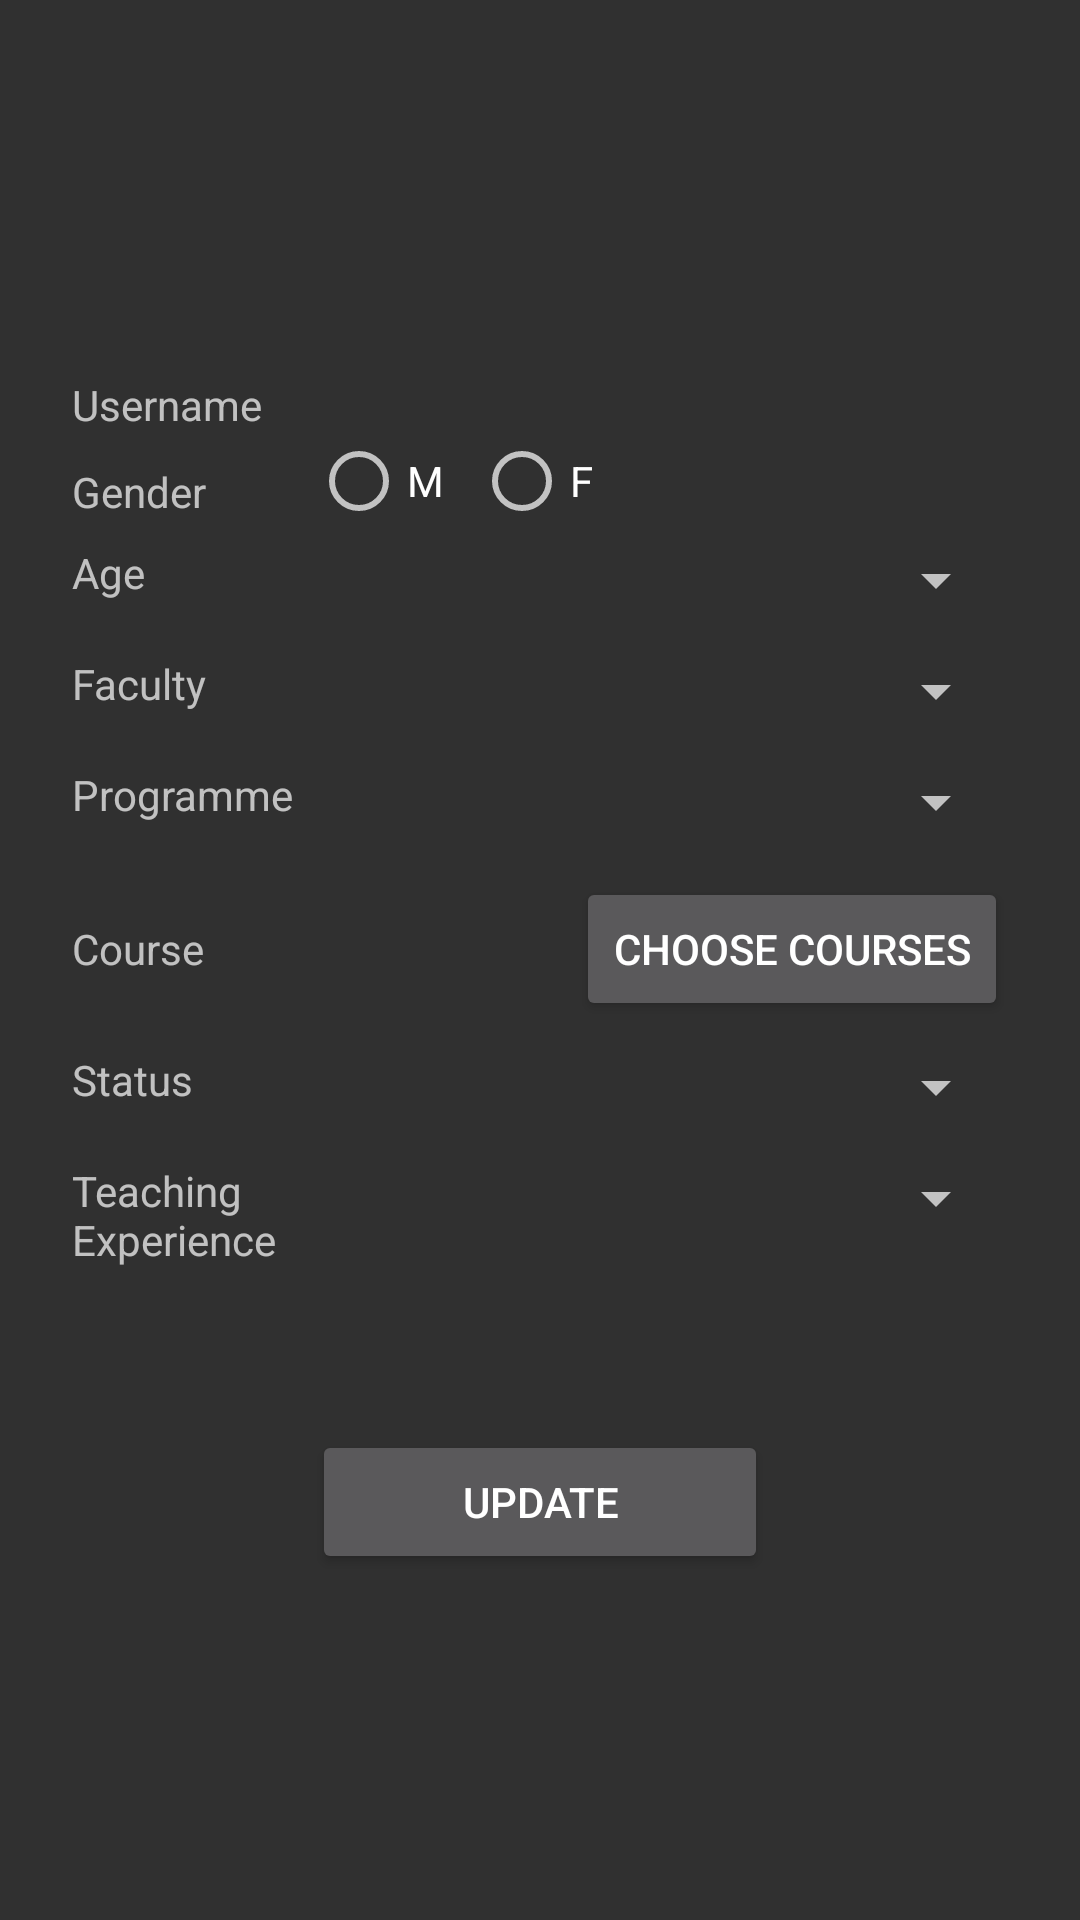

The Android layout XML behind this screen, and the referenced resources:
<!-- AndroidManifest.xml: application theme Theme.AppCompat -->
<!-- res/layout/activity_edit_registration.xml -->
<?xml version="1.0" encoding="utf-8"?>
<RelativeLayout
xmlns:android="http://schemas.android.com/apk/res/android"
xmlns:tools="http://schemas.android.com/tools"
android:id="@+id/activity_register_form"
android:layout_width="fill_parent"
android:layout_height="fill_parent"
android:fitsSystemWindows="true"
tools:context="com.example.android.teacher.UserAccount.EditRegistrationActivity">


<LinearLayout
    android:orientation="vertical"
    android:layout_width="match_parent"
    android:layout_height="wrap_content"
    android:paddingTop="34dp"
    android:paddingLeft="24dp"
    android:paddingRight="24dp"
    android:layout_centerVertical="true">



    <LinearLayout
        android:layout_width="match_parent"
        android:layout_height="wrap_content"
        android:orientation="horizontal">

        <TextView
            android:layout_width="0dp"
            android:layout_height="wrap_content"
            android:layout_weight="1"
            android:text="@string/username_label"/>

        <TextView
            android:id="@+id/username_value"
            android:layout_width="0dp"
            android:layout_weight="2"
            android:layout_height="wrap_content" />


    </LinearLayout>


    <LinearLayout
        android:layout_width="match_parent"
        android:layout_height="wrap_content"
        android:orientation="horizontal">

        <TextView
            android:layout_width="0dp"
            android:layout_height="wrap_content"
            android:layout_marginBottom="8dp"
            android:paddingRight="35dp"
            android:paddingTop="10dp"
            android:layout_weight="1"
            android:text="@string/gender_label"/>

        <RadioGroup
            android:id="@+id/genderRadioButtons"
            android:layout_width="match_parent"
            android:layout_height="wrap_content"
            android:orientation="horizontal"
            android:layout_weight="3">
            <RadioButton
                android:id="@+id/radio_male"
                android:layout_width="wrap_content"
                android:layout_height="wrap_content"
                android:paddingRight="10dp"
                android:text="@string/male" />
            <RadioButton
                android:id="@+id/radio_female"
                android:layout_width="wrap_content"
                android:layout_height="wrap_content"
                android:text="@string/female" />
        </RadioGroup>


    </LinearLayout>

    <LinearLayout
        android:layout_width="match_parent"
        android:layout_height="match_parent"
        android:orientation="horizontal"
        android:paddingBottom="10dp">

        <TextView
            android:layout_width="0dp"
            android:layout_height="wrap_content"
            android:layout_marginBottom="8dp"
            android:layout_weight="1"
            android:text="@string/age_label"/>

        <Spinner
            android:id="@+id/age_range"
            android:layout_width="0dp"
            android:layout_height="wrap_content"
            android:layout_weight="3"/>

    </LinearLayout>


    <LinearLayout
        android:layout_width="match_parent"
        android:layout_height="match_parent"
        android:orientation="horizontal"
        android:paddingBottom="10dp">

        <TextView
            android:layout_width="0dp"
            android:layout_height="wrap_content"
            android:layout_marginBottom="8dp"
            android:layout_weight="1"
            android:text="@string/faculty_label"/>

        <Spinner
            android:id="@+id/faculty_title"
            android:layout_width="0dp"
            android:layout_height="wrap_content"
            android:layout_weight="3"/>

    </LinearLayout>

    <LinearLayout
        android:layout_width="match_parent"
        android:layout_height="match_parent"
        android:orientation="horizontal"
        android:paddingBottom="10dp">

        <TextView
            android:layout_width="0dp"
            android:layout_height="wrap_content"
            android:layout_marginBottom="8dp"
            android:layout_weight="1"
            android:text="@string/program_label"/>

        <Spinner
            android:id="@+id/program_title"
            android:layout_width="0dp"
            android:layout_height="wrap_content"
            android:layout_weight="3"/>

    </LinearLayout>


    
    <LinearLayout
        android:layout_width="match_parent"
        android:layout_height="match_parent"
        android:orientation="horizontal"
        android:paddingBottom="10dp">

        
        <TextView
            android:layout_width="0dp"
            android:layout_height="wrap_content"
            android:layout_marginBottom="8dp"
            android:layout_weight="1"
            android:text="@string/course_label"/>
        <Button
            android:id="@+id/courses_button"
            android:layout_width="0dp"
            android:layout_height="wrap_content"
            android:text="Choose Courses"
            android:layout_weight="3"
            android:layout_marginLeft="120dp" />

    </LinearLayout>

    <LinearLayout
        android:layout_width="match_parent"
        android:layout_height="match_parent"
        android:orientation="horizontal"
        android:paddingBottom="10dp">

        
        <TextView
            android:layout_width="0dp"
            android:layout_height="wrap_content"
            android:layout_marginBottom="8dp"
            android:layout_weight="1"
            android:text="@string/status_label"/>
        <Spinner
            android:id="@+id/status_choices"
            android:layout_width="0dp"
            android:layout_height="wrap_content"
            android:layout_weight="3"/>

    </LinearLayout>

    <LinearLayout
        android:id="@+id/other_status_area"
        android:layout_width="match_parent"
        android:layout_height="match_parent"
        android:orientation="horizontal"
        android:visibility="gone"
        android:paddingBottom="10dp">

        
        <TextView
            android:layout_width="0dp"
            android:layout_height="wrap_content"
            android:layout_marginBottom="8dp"
            android:layout_weight="1"
            android:text="Other"/>
        <EditText
            android:id="@+id/other_status"
            android:layout_width="0dp"
            android:layout_height="wrap_content"
            android:layout_weight="3"/>
    </LinearLayout>



    <LinearLayout
        android:layout_width="match_parent"
        android:layout_height="match_parent"
        android:orientation="horizontal"
        android:paddingBottom="20dp">

        
        <TextView
            android:layout_width="0dp"
            android:layout_height="wrap_content"
            android:layout_marginBottom="10dp"
            android:layout_weight="1"
            android:text="@string/teaching_experience_label"/>

        <Spinner
            android:id="@+id/teaching_experience"
            android:layout_width="0dp"
            android:layout_height="wrap_content"
            android:layout_weight="3"/>

    </LinearLayout>


    
    <android.support.v7.widget.AppCompatButton
        android:id="@+id/update_button"
        android:layout_width="fill_parent"
        android:layout_height="wrap_content"
        android:layout_marginTop="24dp"
        android:layout_marginBottom="24dp"
        android:layout_marginLeft="80dp"
        android:layout_marginRight="80dp"
        android:padding="12dp"
        android:text="Update"/>


</LinearLayout>
</RelativeLayout>
<!-- resources referenced by this layout -->
<resources>
  <string name="age_label">Age</string>
  <string name="course_label">Course</string>
  <string name="faculty_label">Faculty</string>
  <string name="female">F</string>
  <string name="gender_label">Gender</string>
  <string name="male">M</string>
  <string name="program_label">Programme</string>
  <string name="status_label">Status</string>
  <string name="teaching_experience_label">Teaching Experience</string>
  <string name="username_label">Username</string>
</resources>
